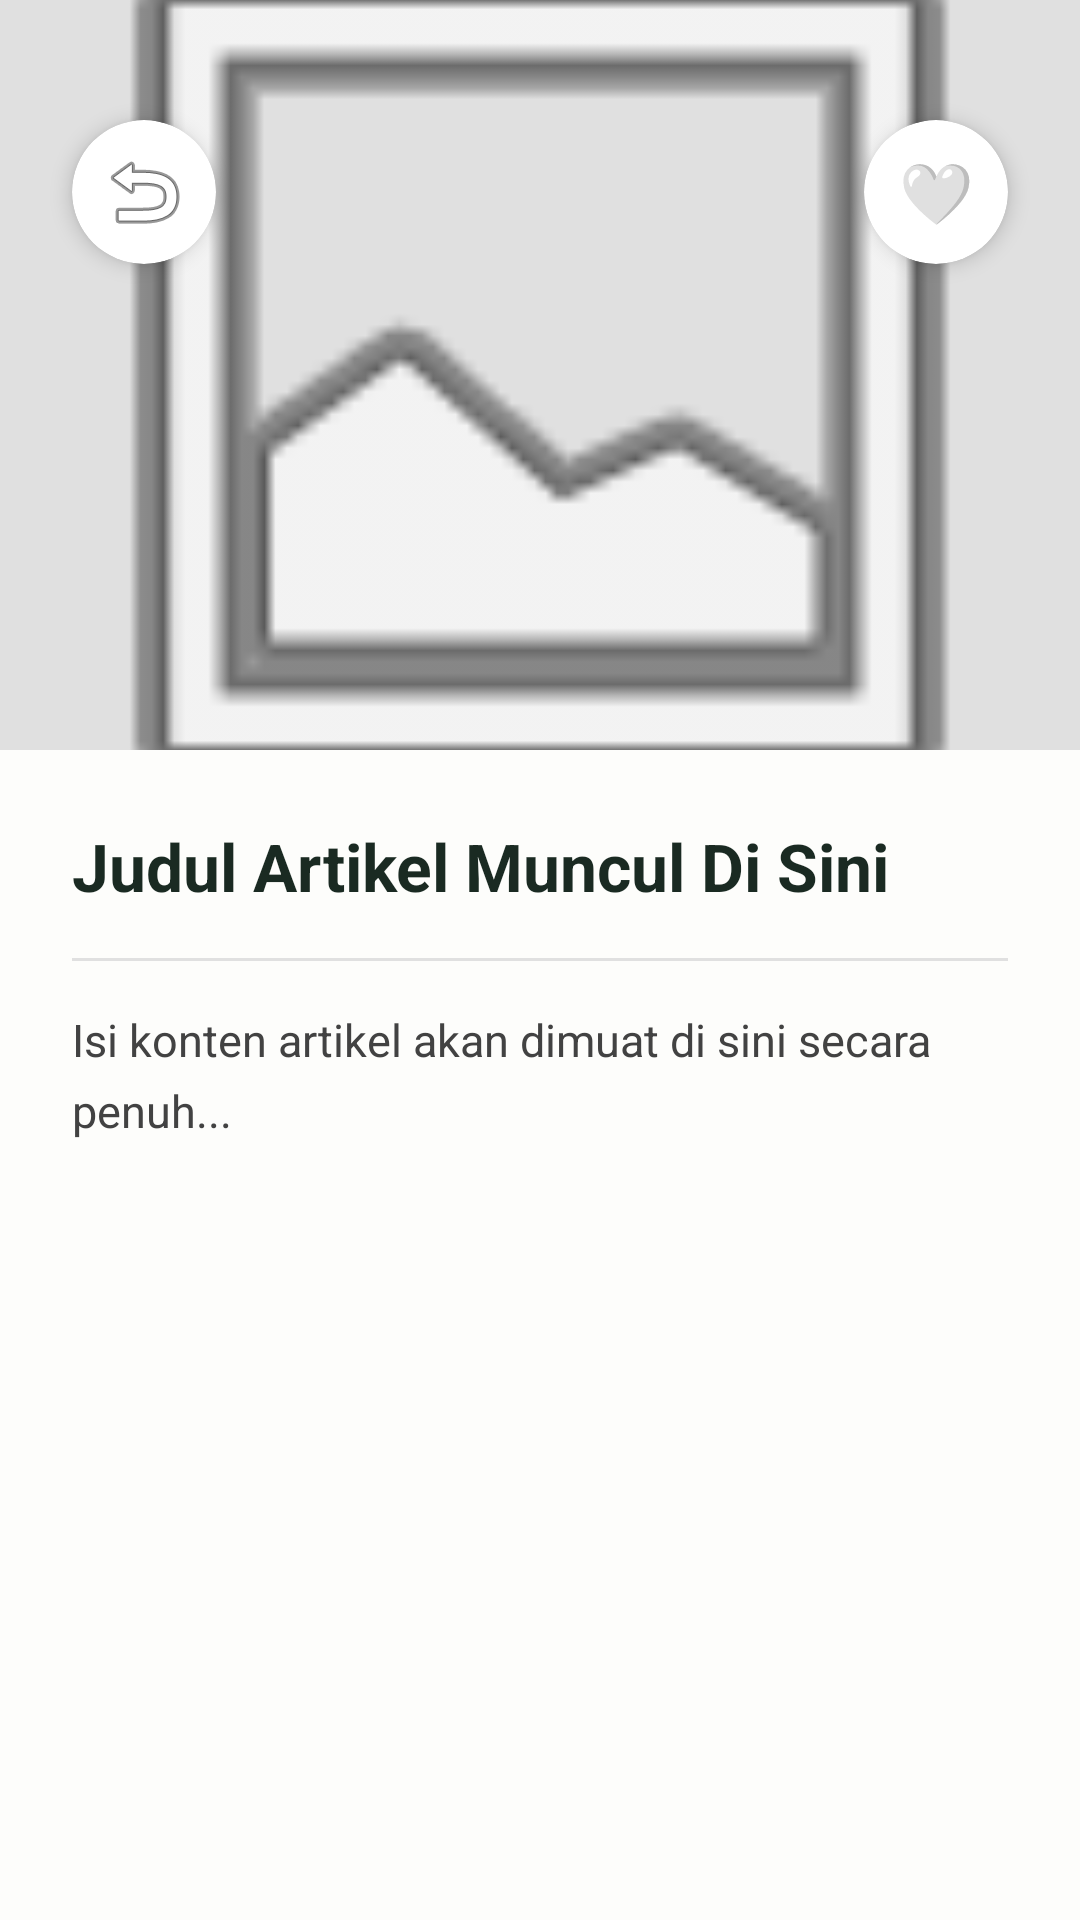

Here is an Android app screen rendered from its layout file. Give the layout XML and the strings, colors and styles it references.
<!-- AndroidManifest.xml: application theme Theme.MobileHerbalify -->
<!-- res/layout/fragment_detail_article.xml -->
<?xml version="1.0" encoding="utf-8"?>
<ScrollView xmlns:android="http://schemas.android.com/apk/res/android"
    xmlns:app="http://schemas.android.com/apk/res-auto"
    android:layout_width="match_parent"
    android:layout_height="match_parent"
    android:background="#FDFDFB"
    android:scrollbars="none">

    <LinearLayout
        android:layout_width="match_parent"
        android:layout_height="wrap_content"
        android:orientation="vertical">

        <RelativeLayout
            android:layout_width="match_parent"
            android:layout_height="250dp">

            
            <ImageView
                android:id="@+id/ivReadArticleImage"
                android:layout_width="match_parent"
                android:layout_height="match_parent"
                android:scaleType="centerCrop"
                android:src="@android:drawable/ic_menu_gallery"
                android:background="#E0E0E0"/>

            
            <androidx.cardview.widget.CardView
                android:id="@+id/btnBackArticle"
                android:layout_width="48dp"
                android:layout_height="48dp"
                android:layout_marginStart="24dp"
                android:layout_marginTop="40dp"
                app:cardCornerRadius="24dp"
                app:cardBackgroundColor="#FFFFFF"
                app:cardElevation="4dp"
                android:clickable="true"
                android:focusable="true">

                <ImageView
                    android:layout_width="wrap_content"
                    android:layout_height="wrap_content"
                    android:layout_gravity="center"
                    android:src="@android:drawable/ic_menu_revert" />
            </androidx.cardview.widget.CardView>

            
            <androidx.cardview.widget.CardView
                android:id="@+id/btnFavorite"
                android:layout_width="48dp"
                android:layout_height="48dp"
                android:layout_alignParentEnd="true"
                android:layout_marginEnd="24dp"
                android:layout_marginTop="40dp"
                app:cardCornerRadius="24dp"
                app:cardBackgroundColor="#FFFFFF"
                app:cardElevation="4dp"
                android:clickable="true"
                android:focusable="true">

                <TextView
                    android:id="@+id/tvFavoriteIcon"
                    android:layout_width="match_parent"
                    android:layout_height="match_parent"
                    android:gravity="center"
                    android:text="🤍"
                    android:textSize="20sp" />
            </androidx.cardview.widget.CardView>
        </RelativeLayout>

        <LinearLayout
            android:layout_width="match_parent"
            android:layout_height="wrap_content"
            android:orientation="vertical"
            android:padding="24dp"
            android:background="#FDFDFB">

            <TextView
                android:id="@+id/tvReadArticleTitle"
                android:layout_width="match_parent"
                android:layout_height="wrap_content"
                android:text="Judul Artikel Muncul Di Sini"
                android:textSize="22sp"
                android:textStyle="bold"
                android:textColor="#1A2A22"
                android:layout_marginBottom="16dp"/>

            <View
                android:layout_width="match_parent"
                android:layout_height="1dp"
                android:background="#E0E0E0"
                android:layout_marginBottom="16dp"/>

            <TextView
                android:id="@+id/tvReadArticleContent"
                android:layout_width="match_parent"
                android:layout_height="wrap_content"
                android:text="Isi konten artikel akan dimuat di sini secara penuh..."
                android:textSize="15sp"
                android:lineSpacingExtra="6dp"
                android:textColor="#424242"/>
        </LinearLayout>
    </LinearLayout>
</ScrollView>
<!-- resources referenced by this layout -->
<resources>
  <style name="Theme.MobileHerbalify" parent="Base.Theme.MobileHerbalify" />
  <style name="Base.Theme.MobileHerbalify" parent="Theme.Material3.DayNight.NoActionBar">
          
          
      </style>
</resources>
